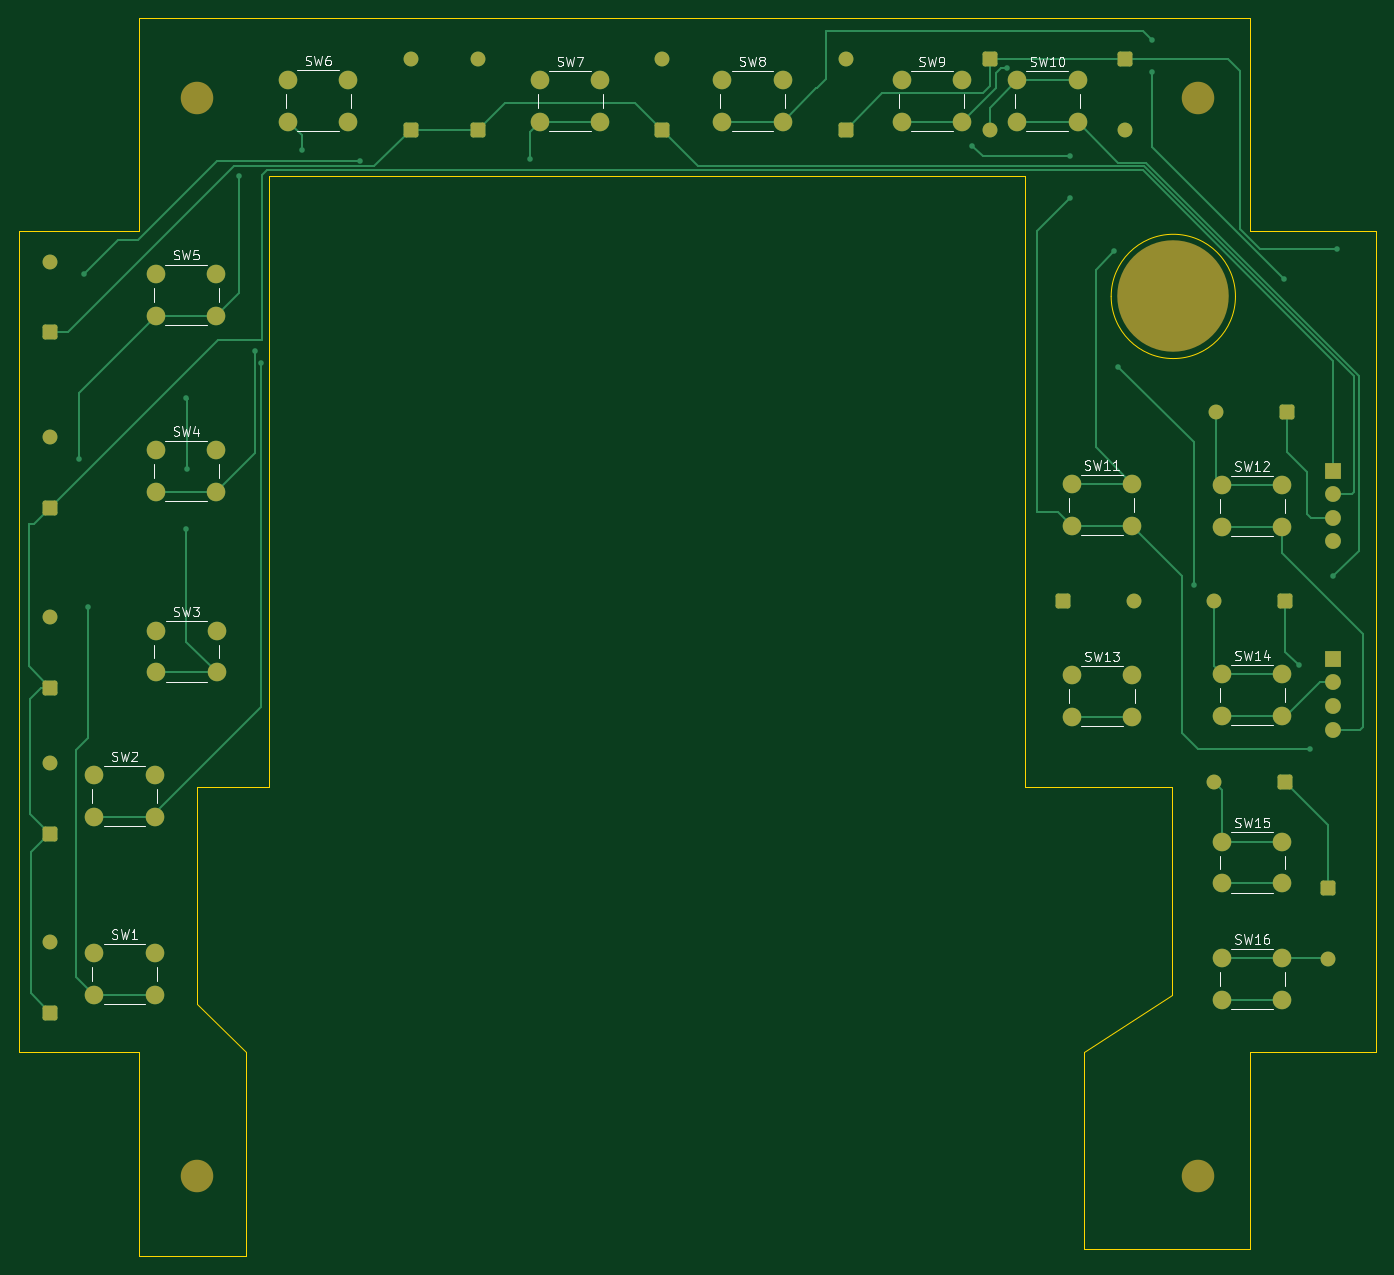
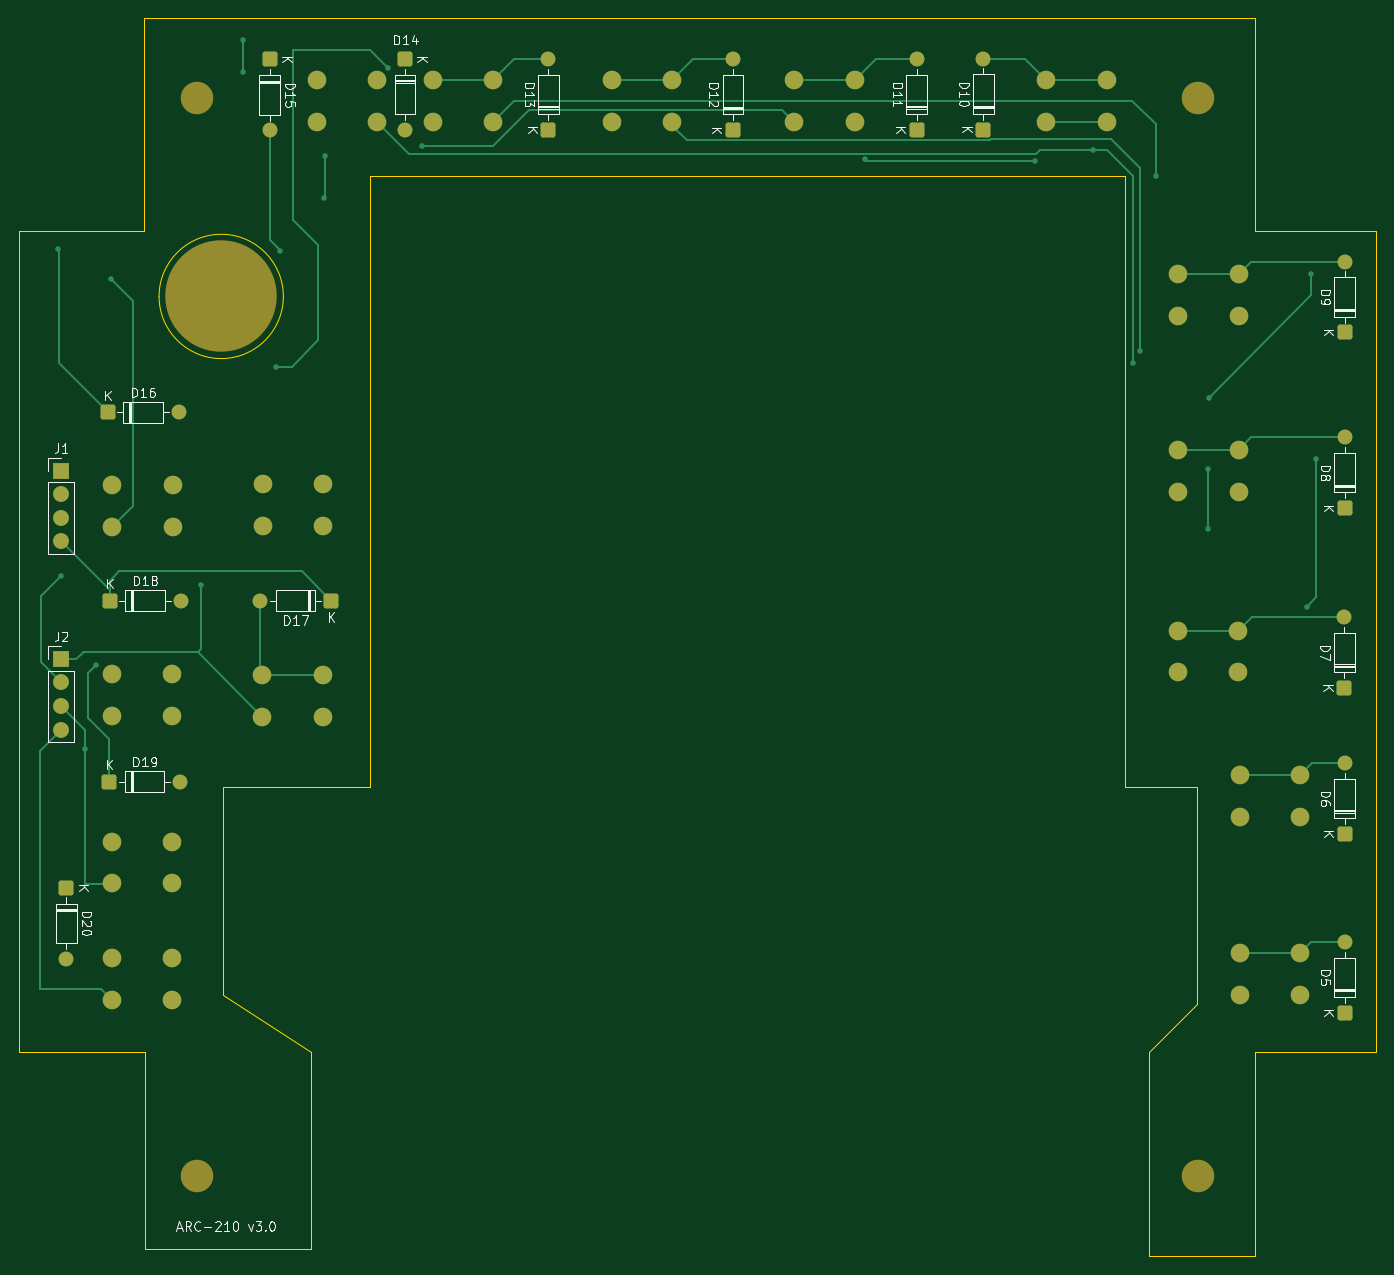
Circuit board: 7 layer files. Board 146.1 x 133.3 mm.
- bottom_copper: Button Matrix-B_Cu.gbl (14998 bytes)
- bottom_mask: Button Matrix-B_Mask.gbs (5490 bytes)
- bottom_silk: Button Matrix-B_Silkscreen.gbo (48327 bytes)
- outline: Button Matrix-Edge_Cuts.gm1 (1923 bytes)
- top_copper: Button Matrix-F_Cu.gtl (17172 bytes)
- top_mask: Button Matrix-F_Mask.gts (5490 bytes)
- top_silk: Button Matrix-F_Silkscreen.gto (41828 bytes)

=== bottom_copper: Button Matrix-B_Cu.gbl (14998 bytes, source omitted) ===
=== bottom_mask: Button Matrix-B_Mask.gbs ===
%TF.GenerationSoftware,KiCad,Pcbnew,10.0.7*%
%TF.CreationDate,2026-10-27T01:33:43-06:00*%
%TF.ProjectId,Button Matrix,42757474-6f6e-4204-9d61-747269782e6b,rev?*%
%TF.SameCoordinates,Original*%
%TF.FileFunction,Soldermask,Bot*%
%TF.FilePolarity,Negative*%
%FSLAX46Y46*%
G04 Gerber Fmt 4.6, Leading zero omitted, Abs format (unit mm)*
G04 Created by KiCad (PCBNEW 10.0.7) date 2026-10-27 01:33:43*
%MOMM*%
%LPD*%
G01*
G04 APERTURE LIST*
G04 Aperture macros list*
%AMRoundRect*
0 Rectangle with rounded corners*
0 $1 Rounding radius*
0 $2 $3 $4 $5 $6 $7 $8 $9 X,Y pos of 4 corners*
0 Add a 4 corners polygon primitive as box body*
4,1,4,$2,$3,$4,$5,$6,$7,$8,$9,$2,$3,0*
0 Add four circle primitives for the rounded corners*
1,1,$1+$1,$2,$3*
1,1,$1+$1,$4,$5*
1,1,$1+$1,$6,$7*
1,1,$1+$1,$8,$9*
0 Add four rect primitives between the rounded corners*
20,1,$1+$1,$2,$3,$4,$5,0*
20,1,$1+$1,$4,$5,$6,$7,0*
20,1,$1+$1,$6,$7,$8,$9,0*
20,1,$1+$1,$8,$9,$2,$3,0*%
G04 Aperture macros list end*
%ADD10C,3.500000*%
%ADD11C,2.000000*%
%ADD12C,12.000000*%
%ADD13RoundRect,0.250000X0.550000X0.550000X-0.550000X0.550000X-0.550000X-0.550000X0.550000X-0.550000X0*%
%ADD14C,1.600000*%
%ADD15RoundRect,0.250000X0.550000X-0.550000X0.550000X0.550000X-0.550000X0.550000X-0.550000X-0.550000X0*%
%ADD16R,1.700000X1.700000*%
%ADD17C,1.700000*%
%ADD18RoundRect,0.250000X-0.550000X0.550000X-0.550000X-0.550000X0.550000X-0.550000X0.550000X0.550000X0*%
%ADD19RoundRect,0.250000X-0.550000X-0.550000X0.550000X-0.550000X0.550000X0.550000X-0.550000X0.550000X0*%
G04 APERTURE END LIST*
D10*
%TO.C,H2*%
X177740400Y-47732500D03*
%TD*%
D11*
%TO.C,SW15*%
X180375000Y-127800000D03*
X186875000Y-127800000D03*
X180375000Y-132300000D03*
X186875000Y-132300000D03*
%TD*%
%TO.C,SW8*%
X126575000Y-45850000D03*
X133075000Y-45850000D03*
X126575000Y-50350000D03*
X133075000Y-50350000D03*
%TD*%
%TO.C,SW4*%
X65630000Y-85650000D03*
X72130000Y-85650000D03*
X65630000Y-90150000D03*
X72130000Y-90150000D03*
%TD*%
%TO.C,SW6*%
X79840000Y-45800000D03*
X86340000Y-45800000D03*
X79840000Y-50300000D03*
X86340000Y-50300000D03*
%TD*%
%TO.C,SW3*%
X65660000Y-105090000D03*
X72160000Y-105090000D03*
X65660000Y-109590000D03*
X72160000Y-109590000D03*
%TD*%
%TO.C,SW10*%
X158320000Y-45875000D03*
X164820000Y-45875000D03*
X158320000Y-50375000D03*
X164820000Y-50375000D03*
%TD*%
D10*
%TO.C,H4*%
X70009600Y-163817500D03*
%TD*%
D11*
%TO.C,SW5*%
X65630000Y-66690000D03*
X72130000Y-66690000D03*
X65630000Y-71190000D03*
X72130000Y-71190000D03*
%TD*%
%TO.C,SW13*%
X164200000Y-109900000D03*
X170700000Y-109900000D03*
X164200000Y-114400000D03*
X170700000Y-114400000D03*
%TD*%
D12*
%TO.C,H3*%
X175128400Y-69125000D03*
%TD*%
D11*
%TO.C,SW16*%
X180375000Y-140325000D03*
X186875000Y-140325000D03*
X180375000Y-144825000D03*
X186875000Y-144825000D03*
%TD*%
%TO.C,SW11*%
X164175000Y-89300000D03*
X170675000Y-89300000D03*
X164175000Y-93800000D03*
X170675000Y-93800000D03*
%TD*%
D10*
%TO.C,H1*%
X70009600Y-47732500D03*
%TD*%
D11*
%TO.C,SW7*%
X106945000Y-45860000D03*
X113445000Y-45860000D03*
X106945000Y-50360000D03*
X113445000Y-50360000D03*
%TD*%
D10*
%TO.C,H5*%
X177740400Y-163817500D03*
%TD*%
D11*
%TO.C,SW1*%
X59000000Y-139800000D03*
X65500000Y-139800000D03*
X59000000Y-144300000D03*
X65500000Y-144300000D03*
%TD*%
%TO.C,SW9*%
X145875000Y-45875000D03*
X152375000Y-45875000D03*
X145875000Y-50375000D03*
X152375000Y-50375000D03*
%TD*%
%TO.C,SW2*%
X59000000Y-120650000D03*
X65500000Y-120650000D03*
X59000000Y-125150000D03*
X65500000Y-125150000D03*
%TD*%
%TO.C,SW12*%
X180350000Y-89425000D03*
X186850000Y-89425000D03*
X180350000Y-93925000D03*
X186850000Y-93925000D03*
%TD*%
%TO.C,SW14*%
X180375000Y-109800000D03*
X186875000Y-109800000D03*
X180375000Y-114300000D03*
X186875000Y-114300000D03*
%TD*%
D13*
%TO.C,D16*%
X187335000Y-81600000D03*
D14*
X179715000Y-81600000D03*
%TD*%
D13*
%TO.C,D18*%
X187125000Y-101875000D03*
D14*
X179505000Y-101875000D03*
%TD*%
D15*
%TO.C,D6*%
X54225000Y-126970000D03*
D14*
X54225000Y-119350000D03*
%TD*%
D16*
%TO.C,J1*%
X192350000Y-87880000D03*
D17*
X192350000Y-90420000D03*
X192350000Y-92960000D03*
X192350000Y-95500000D03*
%TD*%
D15*
%TO.C,D12*%
X120050000Y-51220000D03*
D14*
X120050000Y-43600000D03*
%TD*%
D18*
%TO.C,D20*%
X191800000Y-132775000D03*
D14*
X191800000Y-140395000D03*
%TD*%
D18*
%TO.C,D14*%
X155350000Y-43575000D03*
D14*
X155350000Y-51195000D03*
%TD*%
D15*
%TO.C,D7*%
X54250000Y-111260000D03*
D14*
X54250000Y-103640000D03*
%TD*%
D15*
%TO.C,D8*%
X54225000Y-91910000D03*
D14*
X54225000Y-84290000D03*
%TD*%
D15*
%TO.C,D10*%
X93100000Y-51170000D03*
D14*
X93100000Y-43550000D03*
%TD*%
D18*
%TO.C,D15*%
X169900000Y-43625000D03*
D14*
X169900000Y-51245000D03*
%TD*%
D15*
%TO.C,D11*%
X100275000Y-51195000D03*
D14*
X100275000Y-43575000D03*
%TD*%
D16*
%TO.C,J2*%
X192350000Y-108125000D03*
D17*
X192350000Y-110665000D03*
X192350000Y-113205000D03*
X192350000Y-115745000D03*
%TD*%
D15*
%TO.C,D13*%
X139900000Y-51195000D03*
D14*
X139900000Y-43575000D03*
%TD*%
D15*
%TO.C,D9*%
X54225000Y-73000000D03*
D14*
X54225000Y-65380000D03*
%TD*%
D13*
%TO.C,D19*%
X187175000Y-121375000D03*
D14*
X179555000Y-121375000D03*
%TD*%
D15*
%TO.C,D5*%
X54225000Y-146210000D03*
D14*
X54225000Y-138590000D03*
%TD*%
D19*
%TO.C,D17*%
X163305000Y-101875000D03*
D14*
X170925000Y-101875000D03*
%TD*%
M02*

=== bottom_silk: Button Matrix-B_Silkscreen.gbo (48327 bytes, source omitted) ===
=== outline: Button Matrix-Edge_Cuts.gm1 ===
%TF.GenerationSoftware,KiCad,Pcbnew,10.0.7*%
%TF.CreationDate,2026-10-27T01:33:43-06:00*%
%TF.ProjectId,Button Matrix,42757474-6f6e-4204-9d61-747269782e6b,rev?*%
%TF.SameCoordinates,Original*%
%TF.FileFunction,Profile,NP*%
%FSLAX46Y46*%
G04 Gerber Fmt 4.6, Leading zero omitted, Abs format (unit mm)*
G04 Created by KiCad (PCBNEW 10.0.7) date 2026-10-27 01:33:43*
%MOMM*%
%LPD*%
G01*
G04 APERTURE LIST*
%TA.AperFunction,Profile*%
%ADD10C,0.050000*%
%TD*%
G04 APERTURE END LIST*
D10*
X50850000Y-62090000D02*
X63810015Y-62090000D01*
X50850000Y-150475000D02*
X50850000Y-62090000D01*
X50850000Y-150475000D02*
X63850000Y-150475000D01*
X63810000Y-39130000D02*
X183400000Y-39125000D01*
X63810015Y-62090000D02*
X63810000Y-39130000D01*
X63825000Y-172450000D02*
X75275000Y-172450000D01*
X63850000Y-150475000D02*
X63825000Y-172450000D01*
X70075000Y-121950000D02*
X70075000Y-145250000D01*
X70075000Y-121950000D02*
X77825000Y-121950000D01*
X70075000Y-145250000D02*
X75300000Y-150475000D01*
X75275000Y-172450000D02*
X75300000Y-150475000D01*
X77825000Y-56124958D02*
X77825000Y-121950000D01*
X159150000Y-56148861D02*
X77825000Y-56124958D01*
X159150000Y-121950000D02*
X159150000Y-56148861D01*
X165474751Y-171625059D02*
X165475000Y-150500000D01*
X174975000Y-121975000D02*
X159150000Y-121950000D01*
X174975000Y-121975000D02*
X174975000Y-144350505D01*
X174975000Y-144350505D02*
X165475000Y-150500000D01*
X181813142Y-69125000D02*
G75*
G02*
X168436858Y-69125000I-6688142J0D01*
G01*
X168436858Y-69125000D02*
G75*
G02*
X181813142Y-69125000I6688142J0D01*
G01*
X183350000Y-150475000D02*
X183350000Y-171625000D01*
X183350000Y-150475000D02*
X196900000Y-150475000D01*
X183350000Y-171625000D02*
X165474751Y-171625000D01*
X183400000Y-39125000D02*
X183400000Y-62100000D01*
X183400000Y-62100000D02*
X196925000Y-62100000D01*
X196925000Y-62100000D02*
X196900000Y-150475000D01*
M02*

=== top_copper: Button Matrix-F_Cu.gtl (17172 bytes, source omitted) ===
=== top_mask: Button Matrix-F_Mask.gts ===
%TF.GenerationSoftware,KiCad,Pcbnew,10.0.7*%
%TF.CreationDate,2026-10-27T01:33:43-06:00*%
%TF.ProjectId,Button Matrix,42757474-6f6e-4204-9d61-747269782e6b,rev?*%
%TF.SameCoordinates,Original*%
%TF.FileFunction,Soldermask,Top*%
%TF.FilePolarity,Negative*%
%FSLAX46Y46*%
G04 Gerber Fmt 4.6, Leading zero omitted, Abs format (unit mm)*
G04 Created by KiCad (PCBNEW 10.0.7) date 2026-10-27 01:33:43*
%MOMM*%
%LPD*%
G01*
G04 APERTURE LIST*
G04 Aperture macros list*
%AMRoundRect*
0 Rectangle with rounded corners*
0 $1 Rounding radius*
0 $2 $3 $4 $5 $6 $7 $8 $9 X,Y pos of 4 corners*
0 Add a 4 corners polygon primitive as box body*
4,1,4,$2,$3,$4,$5,$6,$7,$8,$9,$2,$3,0*
0 Add four circle primitives for the rounded corners*
1,1,$1+$1,$2,$3*
1,1,$1+$1,$4,$5*
1,1,$1+$1,$6,$7*
1,1,$1+$1,$8,$9*
0 Add four rect primitives between the rounded corners*
20,1,$1+$1,$2,$3,$4,$5,0*
20,1,$1+$1,$4,$5,$6,$7,0*
20,1,$1+$1,$6,$7,$8,$9,0*
20,1,$1+$1,$8,$9,$2,$3,0*%
G04 Aperture macros list end*
%ADD10C,3.500000*%
%ADD11C,2.000000*%
%ADD12C,12.000000*%
%ADD13RoundRect,0.250000X0.550000X0.550000X-0.550000X0.550000X-0.550000X-0.550000X0.550000X-0.550000X0*%
%ADD14C,1.600000*%
%ADD15RoundRect,0.250000X0.550000X-0.550000X0.550000X0.550000X-0.550000X0.550000X-0.550000X-0.550000X0*%
%ADD16R,1.700000X1.700000*%
%ADD17C,1.700000*%
%ADD18RoundRect,0.250000X-0.550000X0.550000X-0.550000X-0.550000X0.550000X-0.550000X0.550000X0.550000X0*%
%ADD19RoundRect,0.250000X-0.550000X-0.550000X0.550000X-0.550000X0.550000X0.550000X-0.550000X0.550000X0*%
G04 APERTURE END LIST*
D10*
%TO.C,H2*%
X177740400Y-47732500D03*
%TD*%
D11*
%TO.C,SW15*%
X180375000Y-127800000D03*
X186875000Y-127800000D03*
X180375000Y-132300000D03*
X186875000Y-132300000D03*
%TD*%
%TO.C,SW8*%
X126575000Y-45850000D03*
X133075000Y-45850000D03*
X126575000Y-50350000D03*
X133075000Y-50350000D03*
%TD*%
%TO.C,SW4*%
X65630000Y-85650000D03*
X72130000Y-85650000D03*
X65630000Y-90150000D03*
X72130000Y-90150000D03*
%TD*%
%TO.C,SW6*%
X79840000Y-45800000D03*
X86340000Y-45800000D03*
X79840000Y-50300000D03*
X86340000Y-50300000D03*
%TD*%
%TO.C,SW3*%
X65660000Y-105090000D03*
X72160000Y-105090000D03*
X65660000Y-109590000D03*
X72160000Y-109590000D03*
%TD*%
%TO.C,SW10*%
X158320000Y-45875000D03*
X164820000Y-45875000D03*
X158320000Y-50375000D03*
X164820000Y-50375000D03*
%TD*%
D10*
%TO.C,H4*%
X70009600Y-163817500D03*
%TD*%
D11*
%TO.C,SW5*%
X65630000Y-66690000D03*
X72130000Y-66690000D03*
X65630000Y-71190000D03*
X72130000Y-71190000D03*
%TD*%
%TO.C,SW13*%
X164200000Y-109900000D03*
X170700000Y-109900000D03*
X164200000Y-114400000D03*
X170700000Y-114400000D03*
%TD*%
D12*
%TO.C,H3*%
X175128400Y-69125000D03*
%TD*%
D11*
%TO.C,SW16*%
X180375000Y-140325000D03*
X186875000Y-140325000D03*
X180375000Y-144825000D03*
X186875000Y-144825000D03*
%TD*%
%TO.C,SW11*%
X164175000Y-89300000D03*
X170675000Y-89300000D03*
X164175000Y-93800000D03*
X170675000Y-93800000D03*
%TD*%
D10*
%TO.C,H1*%
X70009600Y-47732500D03*
%TD*%
D11*
%TO.C,SW7*%
X106945000Y-45860000D03*
X113445000Y-45860000D03*
X106945000Y-50360000D03*
X113445000Y-50360000D03*
%TD*%
D10*
%TO.C,H5*%
X177740400Y-163817500D03*
%TD*%
D11*
%TO.C,SW1*%
X59000000Y-139800000D03*
X65500000Y-139800000D03*
X59000000Y-144300000D03*
X65500000Y-144300000D03*
%TD*%
%TO.C,SW9*%
X145875000Y-45875000D03*
X152375000Y-45875000D03*
X145875000Y-50375000D03*
X152375000Y-50375000D03*
%TD*%
%TO.C,SW2*%
X59000000Y-120650000D03*
X65500000Y-120650000D03*
X59000000Y-125150000D03*
X65500000Y-125150000D03*
%TD*%
%TO.C,SW12*%
X180350000Y-89425000D03*
X186850000Y-89425000D03*
X180350000Y-93925000D03*
X186850000Y-93925000D03*
%TD*%
%TO.C,SW14*%
X180375000Y-109800000D03*
X186875000Y-109800000D03*
X180375000Y-114300000D03*
X186875000Y-114300000D03*
%TD*%
D13*
%TO.C,D16*%
X187335000Y-81600000D03*
D14*
X179715000Y-81600000D03*
%TD*%
D13*
%TO.C,D18*%
X187125000Y-101875000D03*
D14*
X179505000Y-101875000D03*
%TD*%
D15*
%TO.C,D6*%
X54225000Y-126970000D03*
D14*
X54225000Y-119350000D03*
%TD*%
D16*
%TO.C,J1*%
X192350000Y-87880000D03*
D17*
X192350000Y-90420000D03*
X192350000Y-92960000D03*
X192350000Y-95500000D03*
%TD*%
D15*
%TO.C,D12*%
X120050000Y-51220000D03*
D14*
X120050000Y-43600000D03*
%TD*%
D18*
%TO.C,D20*%
X191800000Y-132775000D03*
D14*
X191800000Y-140395000D03*
%TD*%
D18*
%TO.C,D14*%
X155350000Y-43575000D03*
D14*
X155350000Y-51195000D03*
%TD*%
D15*
%TO.C,D7*%
X54250000Y-111260000D03*
D14*
X54250000Y-103640000D03*
%TD*%
D15*
%TO.C,D8*%
X54225000Y-91910000D03*
D14*
X54225000Y-84290000D03*
%TD*%
D15*
%TO.C,D10*%
X93100000Y-51170000D03*
D14*
X93100000Y-43550000D03*
%TD*%
D18*
%TO.C,D15*%
X169900000Y-43625000D03*
D14*
X169900000Y-51245000D03*
%TD*%
D15*
%TO.C,D11*%
X100275000Y-51195000D03*
D14*
X100275000Y-43575000D03*
%TD*%
D16*
%TO.C,J2*%
X192350000Y-108125000D03*
D17*
X192350000Y-110665000D03*
X192350000Y-113205000D03*
X192350000Y-115745000D03*
%TD*%
D15*
%TO.C,D13*%
X139900000Y-51195000D03*
D14*
X139900000Y-43575000D03*
%TD*%
D15*
%TO.C,D9*%
X54225000Y-73000000D03*
D14*
X54225000Y-65380000D03*
%TD*%
D13*
%TO.C,D19*%
X187175000Y-121375000D03*
D14*
X179555000Y-121375000D03*
%TD*%
D15*
%TO.C,D5*%
X54225000Y-146210000D03*
D14*
X54225000Y-138590000D03*
%TD*%
D19*
%TO.C,D17*%
X163305000Y-101875000D03*
D14*
X170925000Y-101875000D03*
%TD*%
M02*

=== top_silk: Button Matrix-F_Silkscreen.gto (41828 bytes, source omitted) ===
